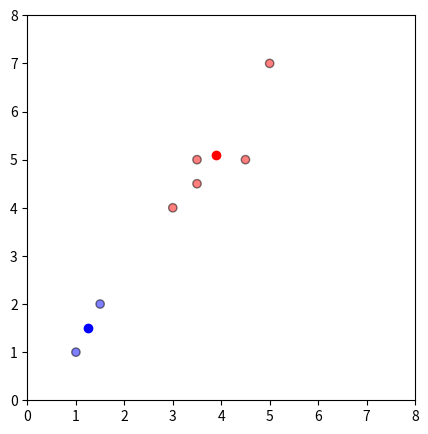

The matplotlib source for this figure:
import pandas as pd
import numpy as np
import matplotlib.pyplot as plt
import copy

df = pd.DataFrame(
    {"x": [1.0, 1.5, 3.0, 5.0, 3.5, 4.5, 3.5], "y": [1.0, 2.0, 4.0, 7.0, 5.0, 5.0, 4.5]}
)

k = 2
centroids = {
    i + 1: [np.random.randint(0, 7), np.random.randint(0, 7)] for i in range(k)
}

colmap = {1: "r", 2: "b"}


def assignments(df, centroids):
    for i in centroids.keys():
        df["distance_from_{}".format(i)] = np.sqrt(
            (df["x"] - centroids[i][0]) ** 2 + (df["y"] - centroids[i][1]) ** 2
        )
    centroids_distance_cols = ["distance_from_{}".format(i) for i in centroids.keys()]
    df["closest"] = df.loc[:, centroids_distance_cols].idxmin(axis=1)
    df["closest"] = df["closest"].map(lambda x: int(x.lstrip("distance_from_")))
    df["color"] = df["closest"].map(lambda x: colmap[x])
    return df


def update(centroids):
    for i in centroids.keys():
        centroids[i][0] = np.mean(df[df["closest"] == i]["x"])
        centroids[i][1] = np.mean(df[df["closest"] == i]["y"])
    return centroids


old_centroids = copy.deepcopy(centroids)

df = assignments(df, centroids)
centroids = update(centroids)
print(centroids)

while True:
    closest_centroids = df["closest"].copy(deep=True)
    centroids = update(centroids)
    df = assignments(df, centroids)
    print(centroids)
    print(df, "\n")
    if closest_centroids.equals(df["closest"]):
        break

fig = plt.figure(figsize=(5, 5))
plt.scatter(df["x"], df["y"], color=df["color"], alpha=0.5, edgecolor="k")
for i in centroids.keys():
    plt.scatter(*centroids[i], color=colmap[i])
plt.ylim(0, 8)
plt.xlim(0, 8)
plt.show()